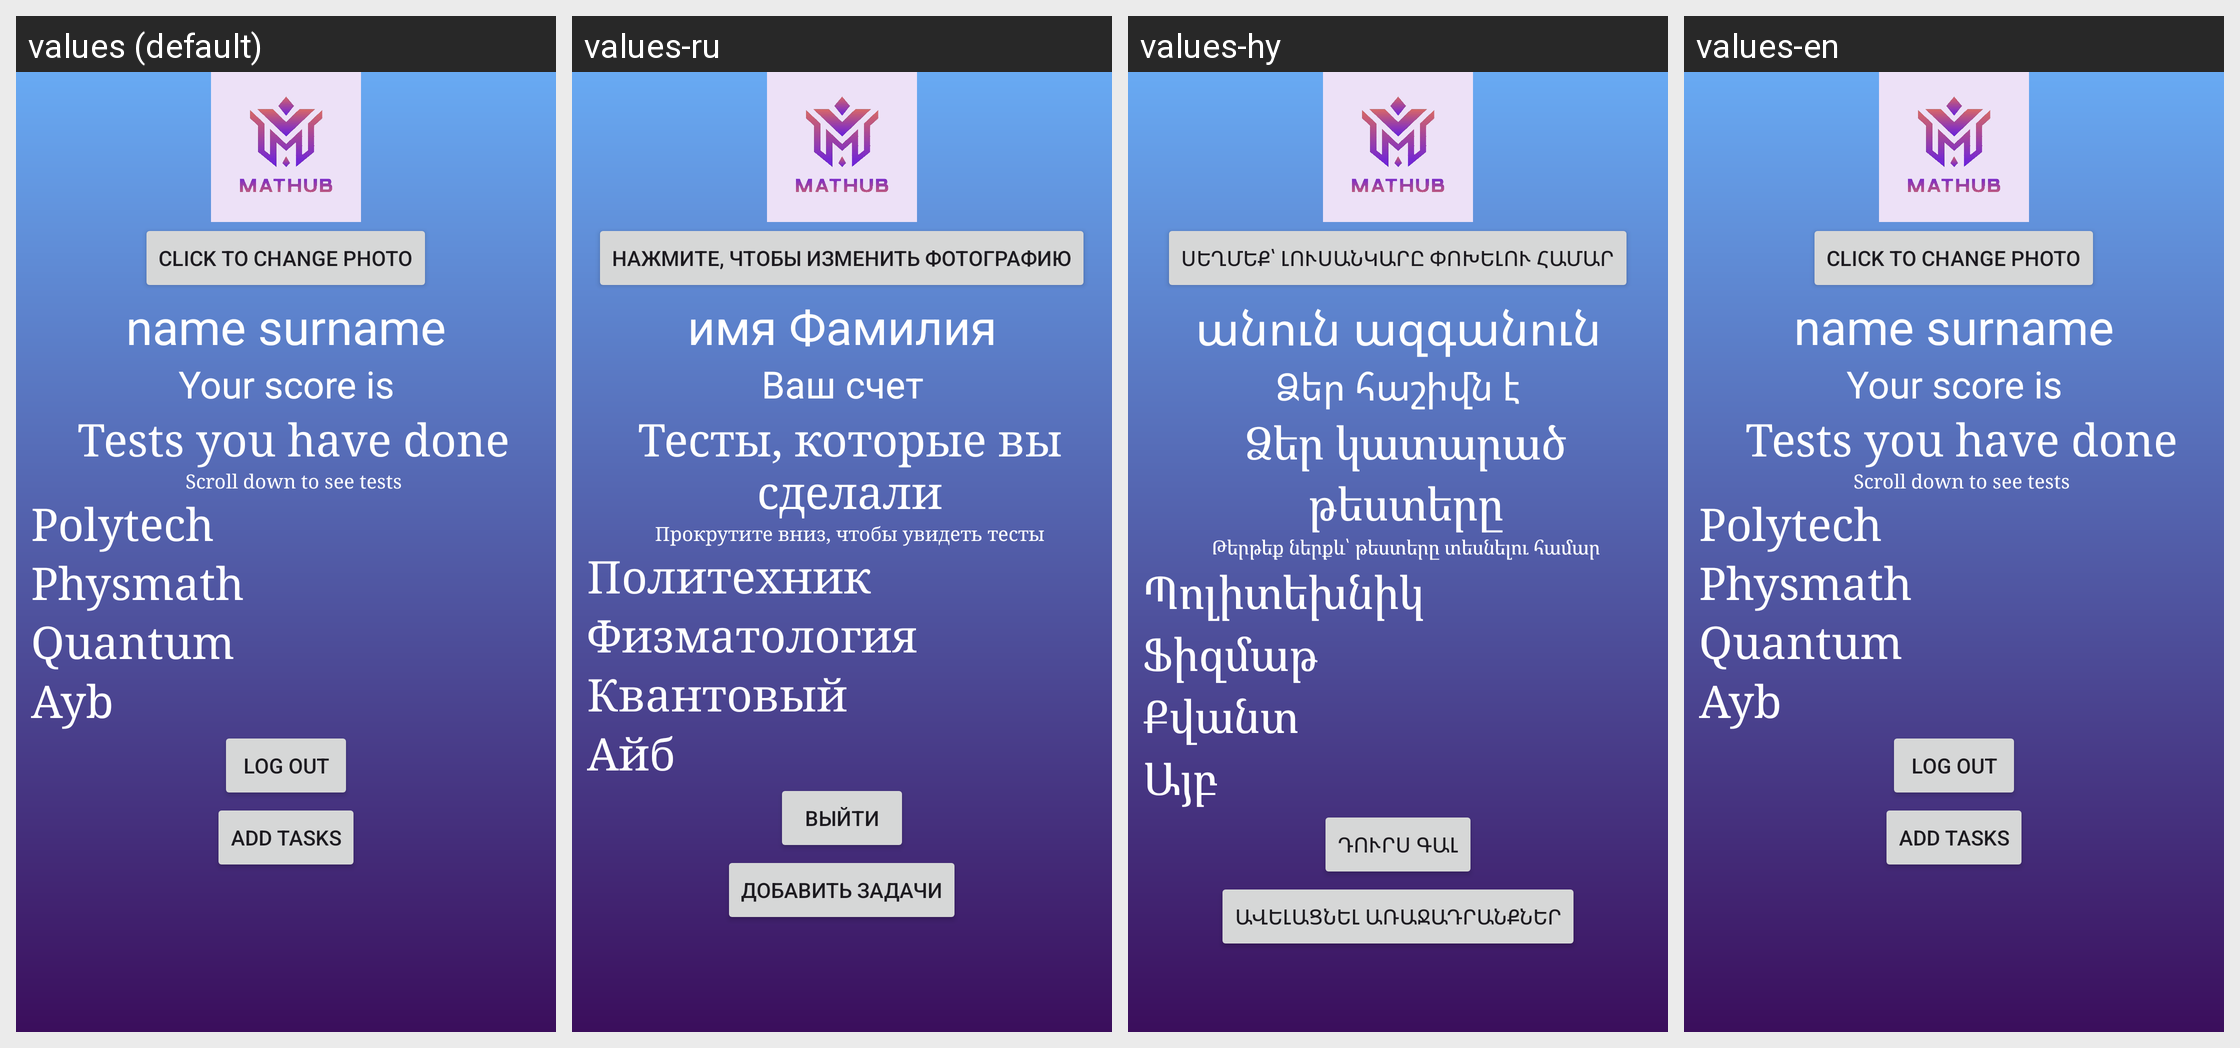

Locale-by-locale string values for the Android screen shown in this grid:
Android screen res/layout/fragment_profile2.xml rendered under 4 locales, left to right: values (default), values-ru, values-hy, values-en. Device: Nexus 5 (rendered at 1080×1920; each locale shown at half size, 540×960, under a caption strip naming it); theme Theme.Mathub.
Strings drawn on this screen, with the default value and each locale's value (text and hints the layout hard-codes, and strings that could not be matched under every locale, appear in the picture but are not listed):

profile2_text1
  values: Click to change photo
  values-ru: Нажмите, чтобы изменить фотографию
  values-hy: Սեղմեք՝ լուսանկարը փոխելու համար
  values-en: Click to change photo

profile2_text2
  values: name surname
  values-ru: имя Фамилия
  values-hy: անուն ազգանուն
  values-en: name surname

profile2_text3
  values: Your score is
  values-ru: Ваш счет
  values-hy: Ձեր հաշիվն է
  values-en: Your score is

profile2_text4
  values: Tests you have done
  values-ru: Тесты, которые вы сделали
  values-hy: Ձեր կատարած թեստերը
  values-en: Tests you have done

profile2_text5
  values: Scroll down to see tests
  values-ru: Прокрутите вниз, чтобы увидеть тесты
  values-hy: Թերթեք ներքև՝ թեստերը տեսնելու համար
  values-en: Scroll down to see tests

profile2_text6
  values: Polytech
  values-ru: Политехник
  values-hy: Պոլիտեխնիկ
  values-en: Polytech

profile2_text7
  values: Physmath
  values-ru: Физматология
  values-hy: Ֆիզմաթ
  values-en: Physmath

profile2_text8
  values: Quantum
  values-ru: Квантовый
  values-hy: Քվանտ
  values-en: Quantum

profile2_text9
  values: Ayb
  values-ru: Айб
  values-hy: Այբ
  values-en: Ayb

profile2_text10
  values: Log out
  values-ru: Выйти
  values-hy: Դուրս գալ
  values-en: Log out

profile2_text11
  values: Add tasks
  values-ru: Добавить задачи
  values-hy: Ավելացնել առաջադրանքներ
  values-en: Add tasks
